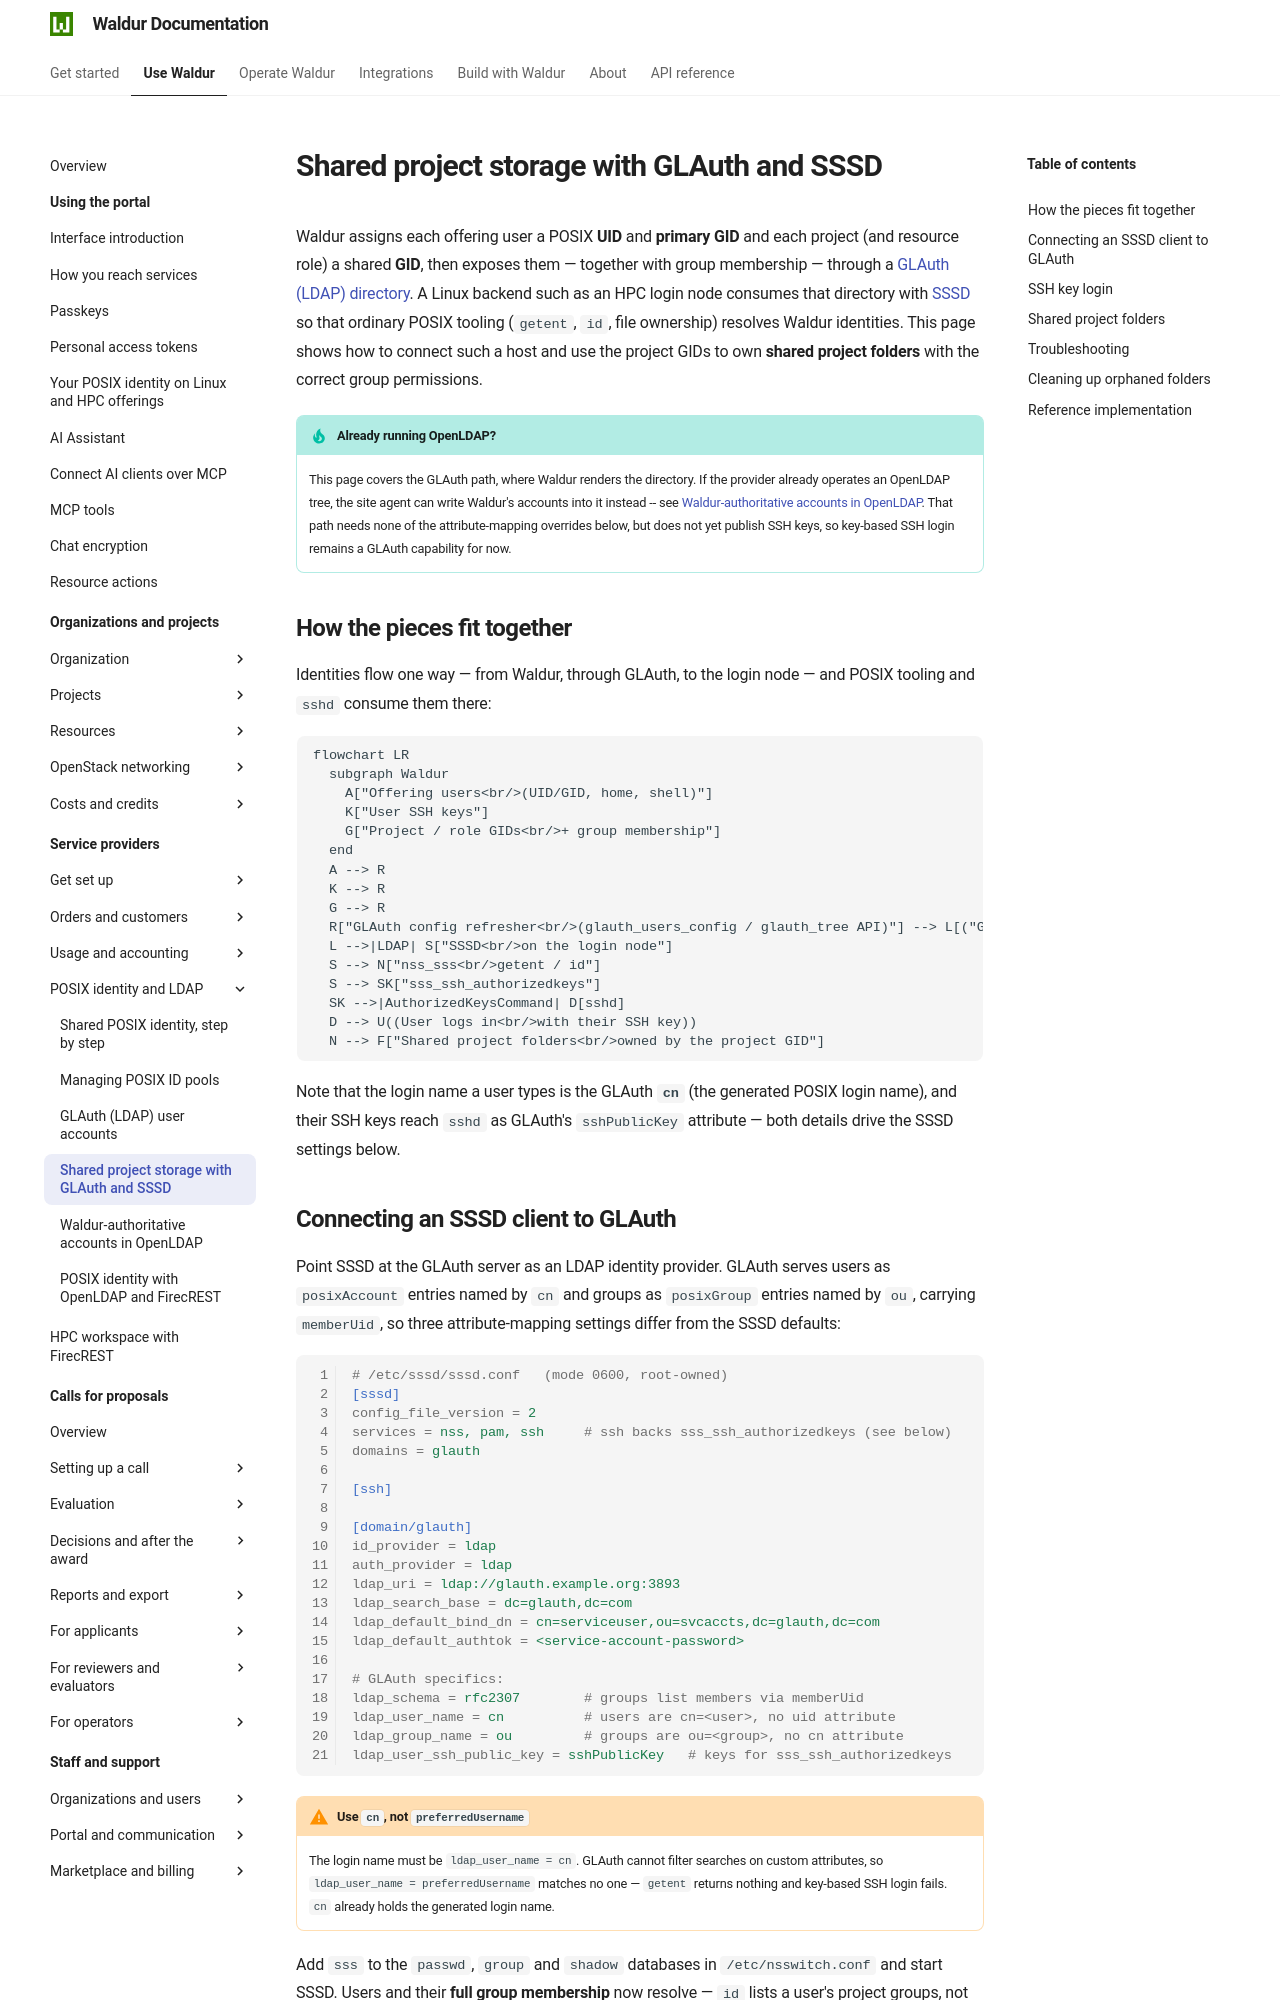

repository: waldur/waldur-docs · page: latest/user-guide/service-provider-organization/glauth-sssd-shared-storage/index.html · generator: mkdocs

# Shared project storage with GLAuth and SSSD

Waldur assigns each offering user a POSIX **UID** and **primary GID** and each
project (and resource role) a shared **GID**, then exposes them — together with
group membership — through a [GLAuth (LDAP) directory](glauth-user-accounts.md).
A Linux backend such as an HPC login node consumes that directory with
[SSSD](https://sssd.io/) so that ordinary POSIX tooling (`getent`, `id`, file
ownership) resolves Waldur identities. This page shows how to connect such a host
and use the project GIDs to own **shared project folders** with the correct group
permissions.

!!! tip "Already running OpenLDAP?"
    This page covers the GLAuth path, where Waldur renders the directory. If the
    provider already operates an OpenLDAP tree, the site agent can write Waldur's
    accounts into it instead -- see
    [Waldur-authoritative accounts in OpenLDAP](openldap-sssd-accounts.md). That
    path needs none of the attribute-mapping overrides below, but does not yet
    publish SSH keys, so key-based SSH login remains a GLAuth capability for now.

## How the pieces fit together

Identities flow one way — from Waldur, through GLAuth, to the login node — and
POSIX tooling and `sshd` consume them there:

```mermaid
flowchart LR
  subgraph Waldur
    A["Offering users<br/>(UID/GID, home, shell)"]
    K["User SSH keys"]
    G["Project / role GIDs<br/>+ group membership"]
  end
  A --> R
  K --> R
  G --> R
  R["GLAuth config refresher<br/>(glauth_users_config / glauth_tree API)"] --> L[("GLAuth<br/>LDAP :3893")]
  L -->|LDAP| S["SSSD<br/>on the login node"]
  S --> N["nss_sss<br/>getent / id"]
  S --> SK["sss_ssh_authorizedkeys"]
  SK -->|AuthorizedKeysCommand| D[sshd]
  D --> U((User logs in<br/>with their SSH key))
  N --> F["Shared project folders<br/>owned by the project GID"]
```

Note that the login name a user types is the GLAuth **`cn`** (the generated POSIX
login name), and their SSH keys reach `sshd` as GLAuth's `sshPublicKey` attribute
— both details drive the SSSD settings below.
